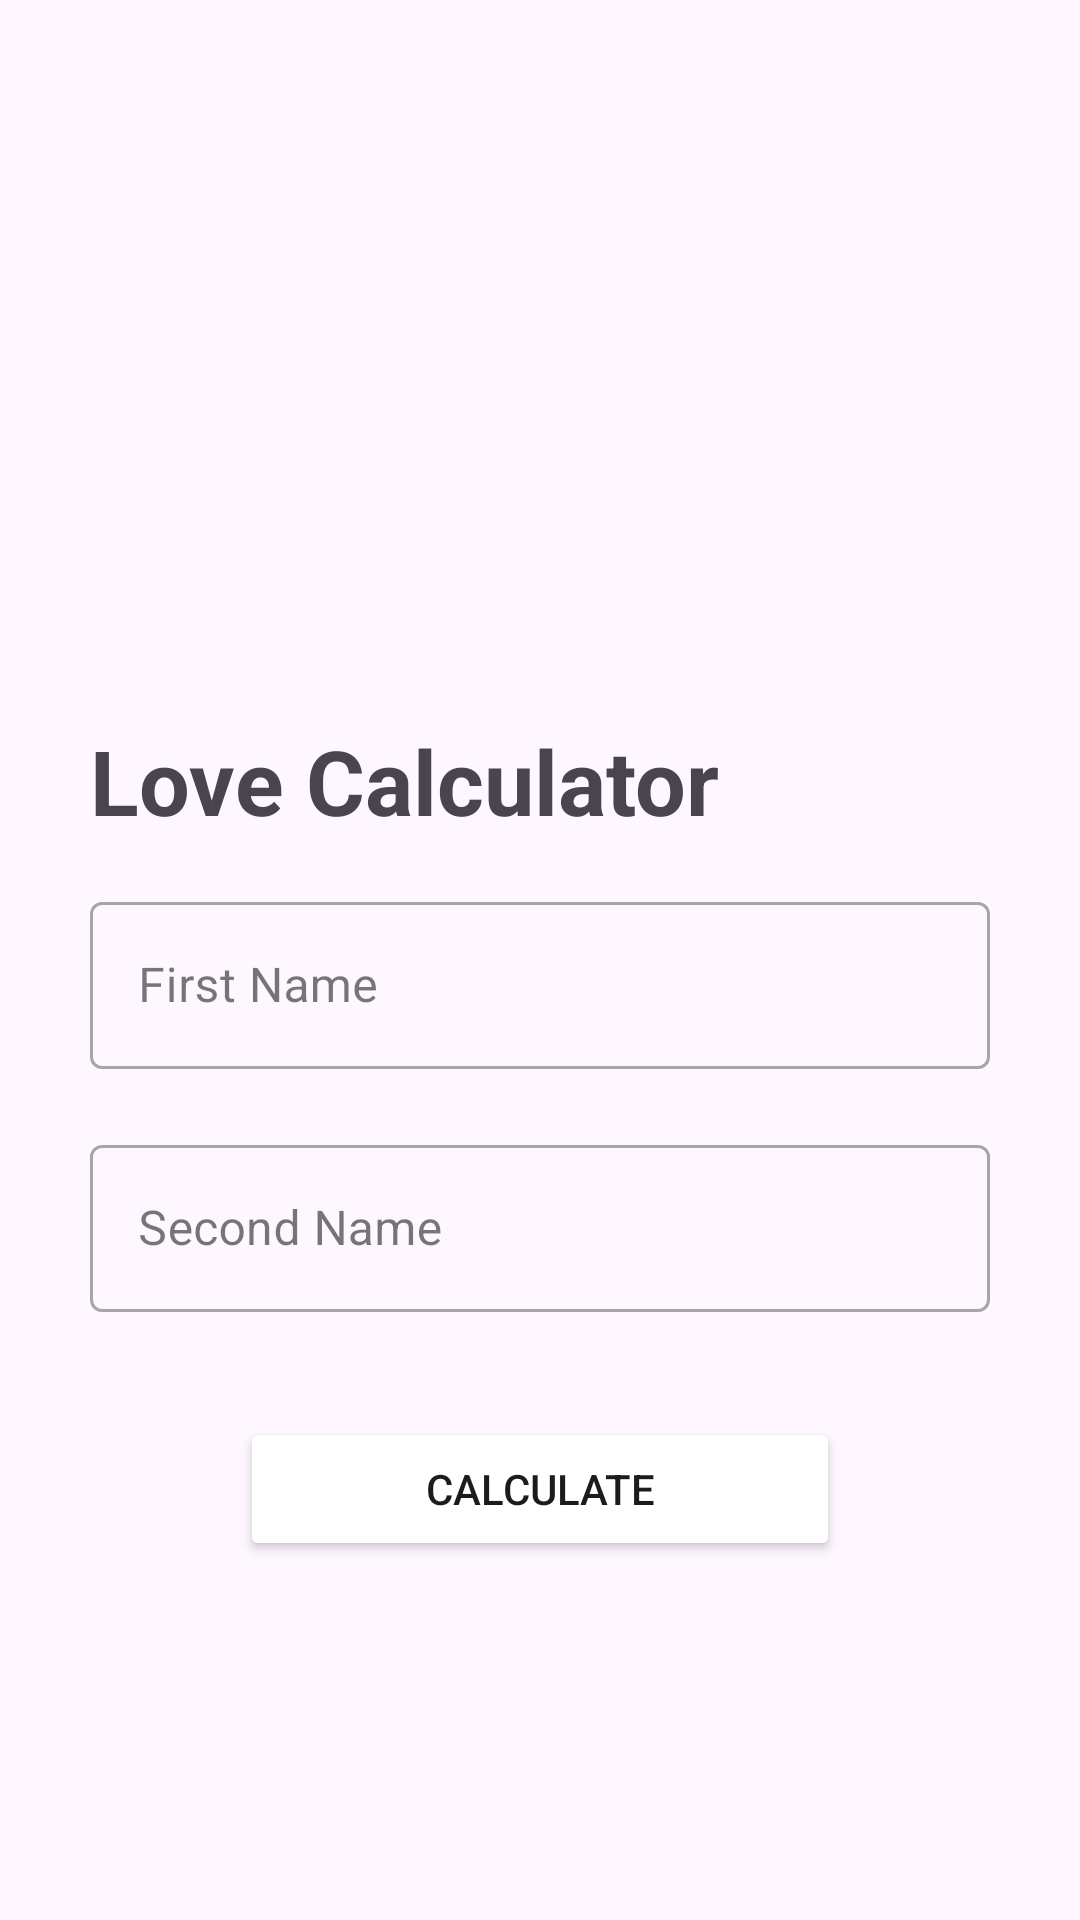

Produce the Android XML layout that renders to this screen, including the resource entries it uses.
<!-- AndroidManifest.xml: application theme Theme.LoveCalculator1 -->
<!-- res/layout/activity_main.xml -->
<?xml version="1.0" encoding="utf-8"?>
<LinearLayout xmlns:android="http://schemas.android.com/apk/res/android"
    android:layout_width="match_parent"
    android:layout_height="match_parent"
    android:orientation="vertical">

    <ImageView
        android:layout_width="200dp"
        android:layout_height="200dp"
        android:layout_gravity="center"
        android:layout_marginVertical="20dp"
        android:scaleType="centerCrop"
        android:src="@drawable/logo" />

    <TextView
        android:id="@+id/appNameEd"
        android:layout_width="match_parent"
        android:layout_height="wrap_content"
        android:layout_marginHorizontal="30dp"
        android:text="@string/love_calculator"
        android:textColor="@color/logo"
        android:textSize="30sp"
        android:textStyle="bold" />

    <com.google.android.material.textfield.TextInputLayout
        style="@style/Widget.MaterialComponents.TextInputLayout.OutlinedBox"
        android:layout_width="match_parent"
        android:layout_height="wrap_content"
        android:layout_marginHorizontal="30dp"
        android:layout_marginVertical="15dp">

        <com.google.android.material.textfield.TextInputEditText
            android:id="@+id/firstEd"
            android:layout_width="match_parent"
            android:layout_height="wrap_content"
            android:hint="@string/first_name" />
    </com.google.android.material.textfield.TextInputLayout>

    <com.google.android.material.textfield.TextInputLayout
        style="@style/Widget.MaterialComponents.TextInputLayout.OutlinedBox"
        android:layout_width="match_parent"
        android:layout_height="wrap_content"
        android:layout_marginHorizontal="30dp"
        android:layout_marginVertical="5dp">

        <com.google.android.material.textfield.TextInputEditText
            android:id="@+id/secondEd"
            android:layout_width="match_parent"
            android:layout_height="wrap_content"
            android:hint="@string/second_name" />
    </com.google.android.material.textfield.TextInputLayout>

    <Button
        android:id="@+id/calculatorBtn"
        android:layout_width="match_parent"
        android:layout_height="wrap_content"
        android:layout_marginHorizontal="80dp"
        android:layout_marginTop="30dp"
        android:backgroundTint="@color/logo"
        android:text="@string/calculate" />

</LinearLayout>
<!-- resources referenced by this layout -->
<resources>
  <string name="calculate">Calculate</string>
  <string name="first_name">First Name</string>
  <string name="love_calculator">Love Calculator</string>
  <string name="second_name">Second Name</string>
  <style name="Theme.LoveCalculator1" parent="Base.Theme.LoveCalculator1" />
  <style name="Base.Theme.LoveCalculator1" parent="Theme.Material3.DayNight.NoActionBar">
          
          
      </style>
</resources>
